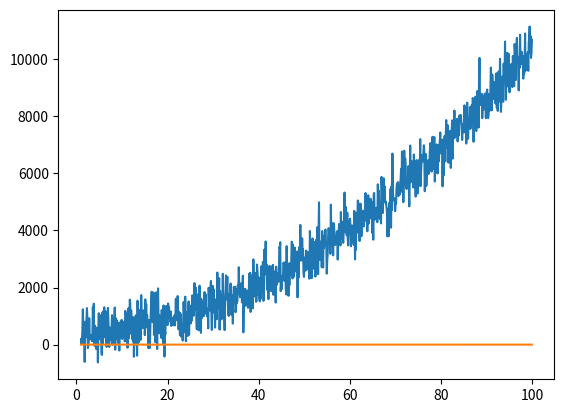

The matplotlib source for this figure:
#!/usr/bin/python
import numpy as np
import pandas as pd
import matplotlib.pyplot as plt
import scipy.signal as ss
#import scipy
x=np.arange(1,100,0.1)
mu=500
sigma=500
y=np.random.normal(mu,sigma,len(x))
df=pd.DataFrame({'x':x,'y':y},columns=['x','y'])
df['y']=df.x*df.x+df.y
#The unfiltered data
plt.plot(df['x'],df['y'],label='y')
#b,a=ss.butter(4,100,'low',analog=True)
b,a=ss.butter(2,0.005,'lowpass',analog=True)
df['y_filter']=ss.lfilter(b,a,df['y'])
plt.plot(df['x'],df['y_filter'],label='y_filter')
plt.show()
print(df)
